Run: headless pygame with SDL's dummy video driver; simulated clock (each Clock.tick advances the game by its frame time, no real sleeping); random seed 0; keys injected as events and as key.get_pressed() state; no mouse input.
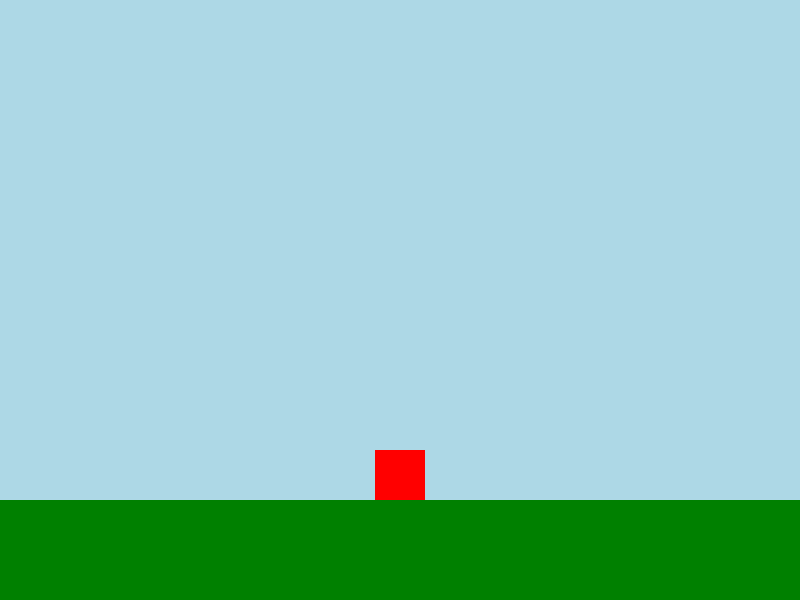
Frame 1 of 4 · flips 1–60 · no input
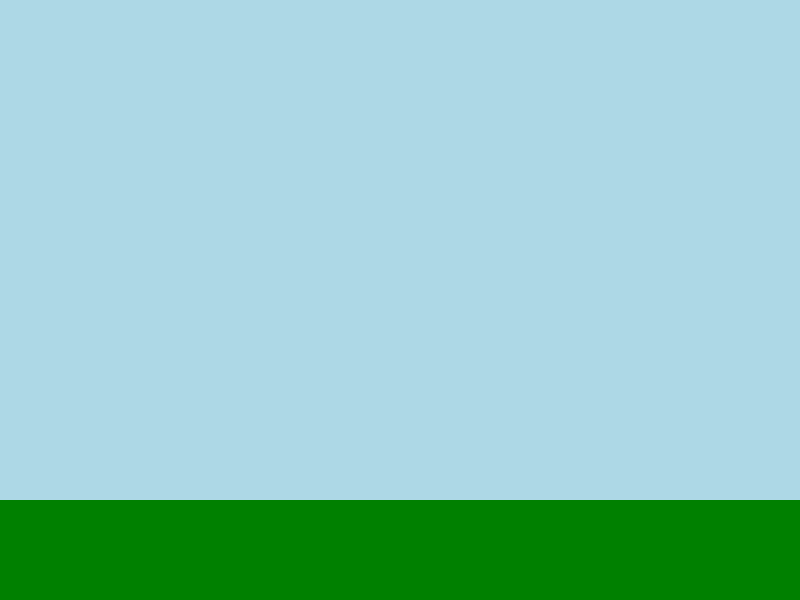
Frame 2 of 4 · flips 61–180 · tapped SPACE, RETURN · held RIGHT (→), D
Frame 3 of 4 · flips 181–300 · held DOWN (↓), S · screen unchanged from frame 2, image omitted
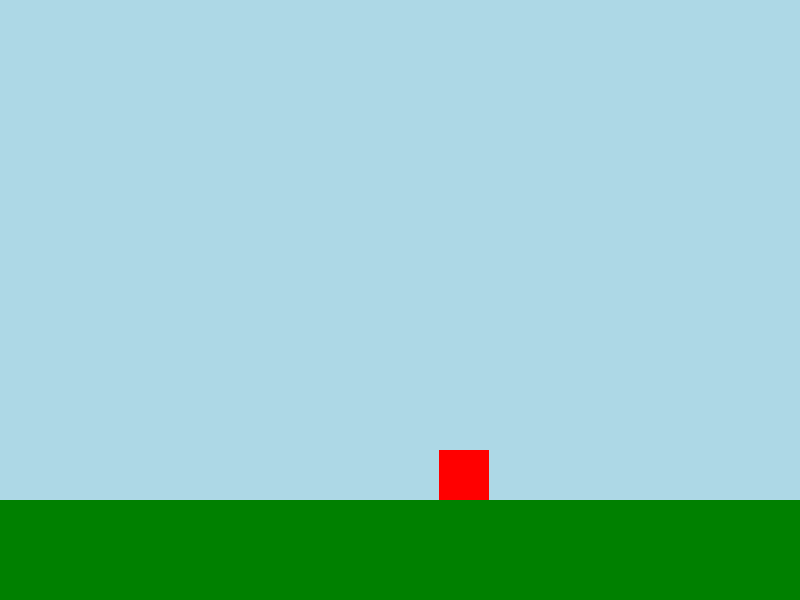
Frame 4 of 4 · flips 301–420 · held LEFT (←), A, UP (↑), W

The pygame program that drew these frames:

import pygame # This imports the pygame library into the script, so that it's functions are available to be used.

# In Python, when you want to use a function from a library you've imported, you connect them with a dot (.). This is often called dot notation.

pygame.init() # This tells python: "Inside the pygame library, find the function called init, and run it the parentheses is how you tell the program to run the specified function."

screen = pygame.display.set_mode((800, 600)) # this creates a variable 'screen' and assigns the value of the created surface using pygame.display.set_mode()

# For a game to run properly, it needs a game loop, this is the single most important concept in a game. It's a loop that will run continuously as long as our game is supposed to be open.
# In python, the most common way to do this is with a 'while' loop.

running = True # create the variable 'running' and set it's value to 'True'
clock = pygame.time.Clock()
player_x = 375 # Middle of the screen, when accounting for the width of the player.
player_y = 450 # player should be standing on the ground, if he is 50 pixels high.
player_width = 50 # Player width set to 50 pixels wide
player_height = 50 # Player height set to 50 pixels high
player_acceleration = 0.2 # set the player acceleration to 0.1 speed per cycle
player_current_speed = 0
player_max_speed = 5 # Player max speed set to 1 pixel per cycle

# --- main game loop ---
while running: # everything below this will happen as long as 'running' is 'True'
    #pass is a placeholder that means 'do nothing'
    # --- Event Loop ---
    for event in pygame.event.get(): # each item in the list 'pygame.event.get()' is an event
        if event.type == pygame.KEYDOWN: #if any key has just been pressed
            pass
        if event.type == pygame.KEYUP: # if any key has just been released
            pass
        if event.type == pygame.QUIT: # if the user clicks the 'X' button to close the window
            running = False # Set the variable 'running' to False
    # --- end of event loop ---
    # --- update ---
    keys = pygame.key.get_pressed() # create the variable 'keys' and assign a list of all keys pressed or not
    if keys[pygame.K_d]: # check if the D key is pressed
        if player_current_speed < player_max_speed:
            player_current_speed += player_acceleration
    if keys[pygame.K_a]: # check if the A key is pressed
        if player_current_speed > player_max_speed*-1:
            player_current_speed -= player_acceleration
    if ((keys[pygame.K_a] and keys[pygame.K_d]) or not (keys[pygame.K_a] or keys[pygame.K_d])) and player_current_speed > 0:
        player_current_speed -= player_acceleration
    if ((keys[pygame.K_a] and keys[pygame.K_d]) or not (keys[pygame.K_a] or keys[pygame.K_d])) and player_current_speed < 0:
        player_current_speed += player_acceleration
    if player_current_speed >= 0.2 or player_current_speed <= -0.2:
        player_x += player_current_speed
    # --- draw ---
    screen.fill((173, 216, 230)) # fill the screen with a light blue colour (for the sky)
    pygame.draw.rect(screen, (0, 128, 0), (0, 500, 800, 100)) # Draw a rectangle at the bottom of the screen, 100 pixels high, 800 pixels wide, with colour green.
    pygame.draw.rect(screen, (255, 0, 0), (player_x, player_y, player_width, player_height)) # draw a rectangle which is the player    # this wont actually render yet, we need to tell pygame that we're done drawing, and to now show the user.
    pygame.display.flip() # Flip the canvas so that the user can now see what we've drawn.
    # --- end of draw ---
    clock.tick(60)
# --- end of game loop ---

# This code runs *after* the main game loop has finished
pygame.quit() # This is the opposite of pygame.init(), this tells python to exit the app and shut down it's engines properly. It's important for a clean exit.
